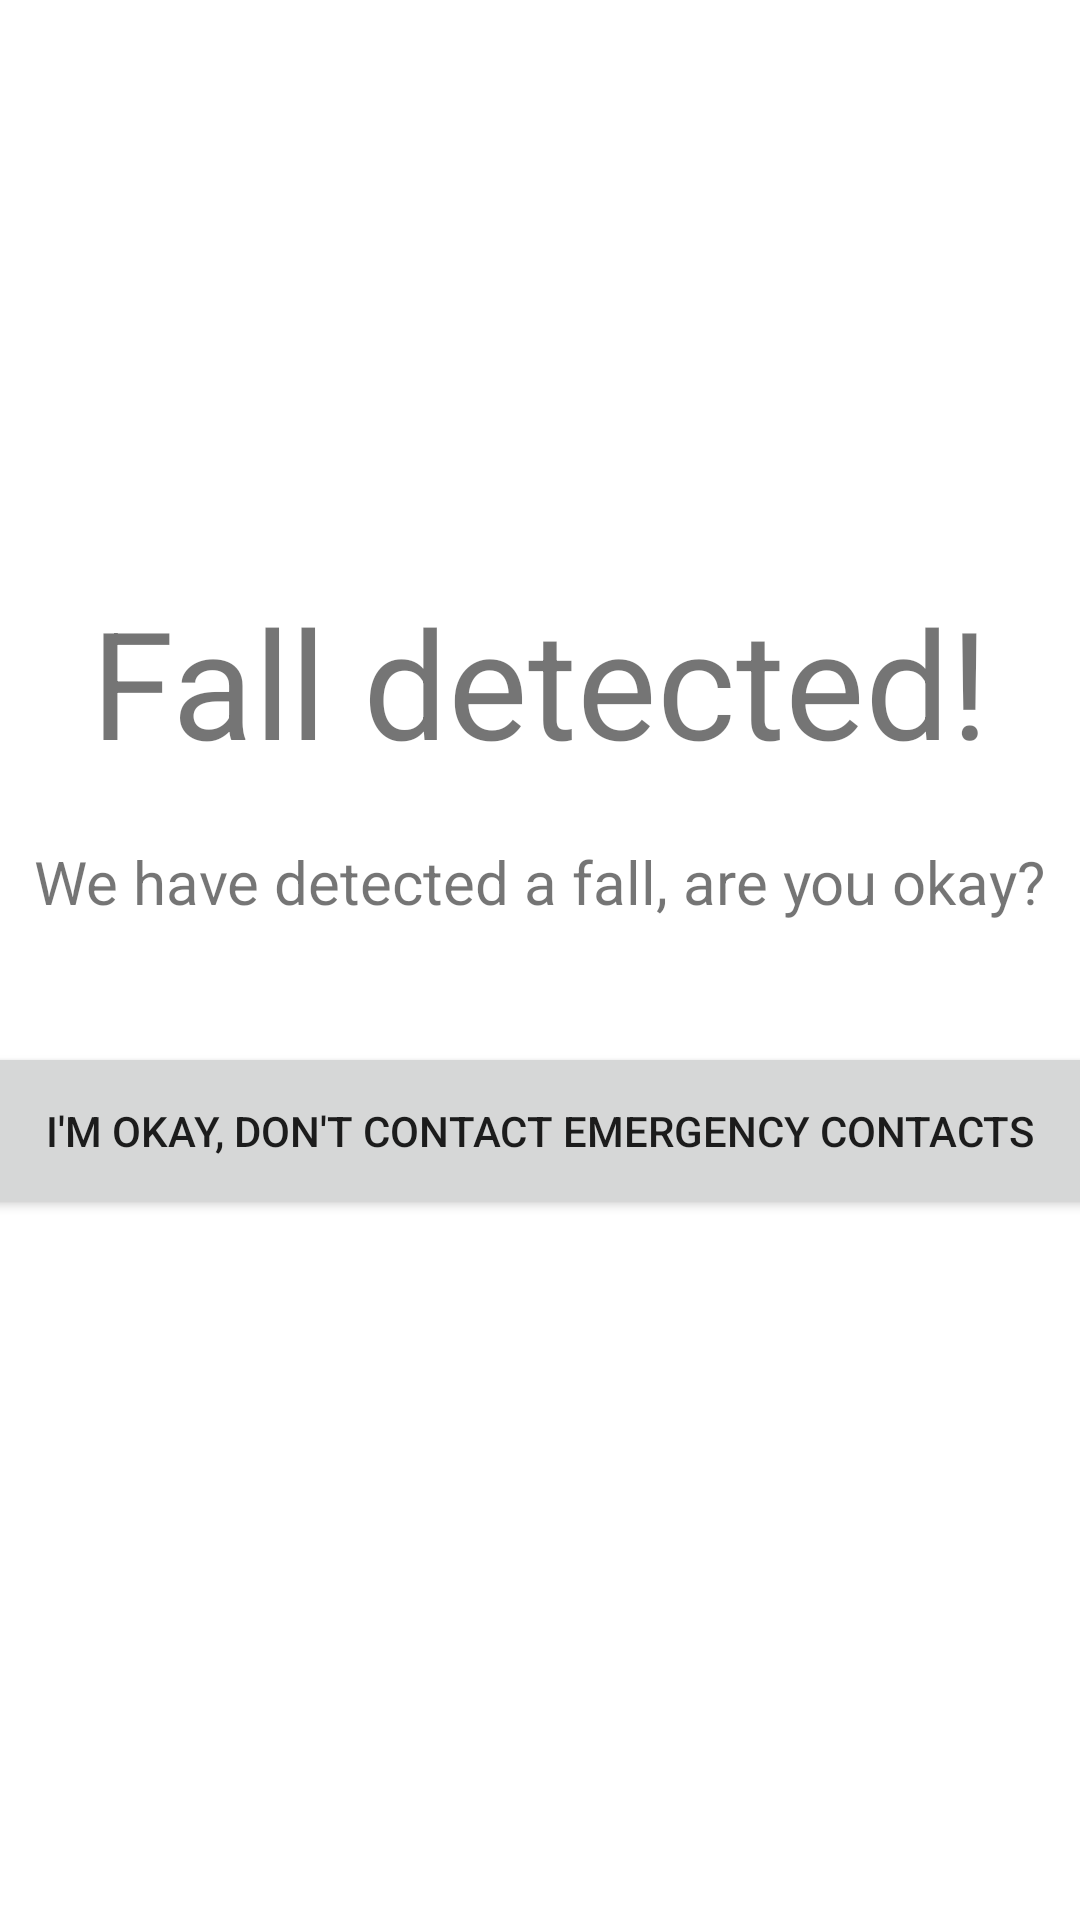

Android layout source for this screen:
<!-- AndroidManifest.xml: application theme Theme.FallDetector -->
<!-- res/layout/activity_fall_detected.xml -->
<?xml version="1.0" encoding="utf-8"?>
<LinearLayout xmlns:android="http://schemas.android.com/apk/res/android"
    xmlns:app="http://schemas.android.com/apk/res-auto"
    xmlns:tools="http://schemas.android.com/tools"
    android:layout_width="match_parent"
    android:layout_height="match_parent"
    tools:context=".FallDetectedActivity"
    android:gravity="center"
    android:orientation="vertical">

    <TextView
        android:id="@+id/fallDetected"
        android:layout_width="wrap_content"
        android:layout_height="wrap_content"
        android:rotationX="0"
        android:text="@string/fall_detected"
        android:textSize="50dp" />

    <TextView
        android:id="@+id/fallDetectedInfo"
        android:layout_width="wrap_content"
        android:layout_height="wrap_content"
        android:layout_marginTop="20dp"
        android:rotationX="0"
        android:text="@string/fall_detected_info"
        android:textSize="20dp" />

    <Button
        android:id="@+id/fallDetectedButton"
        android:layout_width="381dp"
        android:layout_height="wrap_content"
        android:layout_marginVertical="40dp"
        android:layout_marginStart="40dp"
        android:layout_marginLeft="40dp"
        android:layout_marginEnd="40dp"
        android:layout_marginRight="40dp"
        android:onClick="fallDetected"
        android:paddingLeft="10dp"
        android:paddingTop="20dp"
        android:paddingRight="10dp"
        android:paddingBottom="20dp"
        android:text="@string/fall_detected_button" />

</LinearLayout>
<!-- resources referenced by this layout -->
<resources>
  <string name="fall_detected">Fall detected!</string>
  <string name="fall_detected_button">I\'m okay, don\'t contact emergency contacts</string>
  <string name="fall_detected_info">We have detected a fall, are you okay?</string>
  <style name="Theme.FallDetector" parent="Theme.MaterialComponents.DayNight.DarkActionBar">
          
          <item name="colorPrimary">@color/purple_500</item>
          <item name="colorPrimaryVariant">@color/purple_700</item>
          <item name="colorOnPrimary">@color/white</item>
          
          <item name="colorSecondary">@color/teal_200</item>
          <item name="colorSecondaryVariant">@color/teal_700</item>
          <item name="colorOnSecondary">@color/black</item>
          
          <item name="android:statusBarColor" tools:targetApi="l">?attr/colorPrimaryVariant</item>
          
      </style>
  <!-- not gathered from this repository: default colours our renderer supplied (Android Studio template values) -->
  <color name="purple_500">#FF6200EE</color>
  <color name="purple_700">#FF3700B3</color>
  <color name="teal_200">#FF03DAC5</color>
  <color name="teal_700">#FF018786</color>
  <color name="black">#FF000000</color>
  <color name="white">#FFFFFFFF</color>
</resources>
